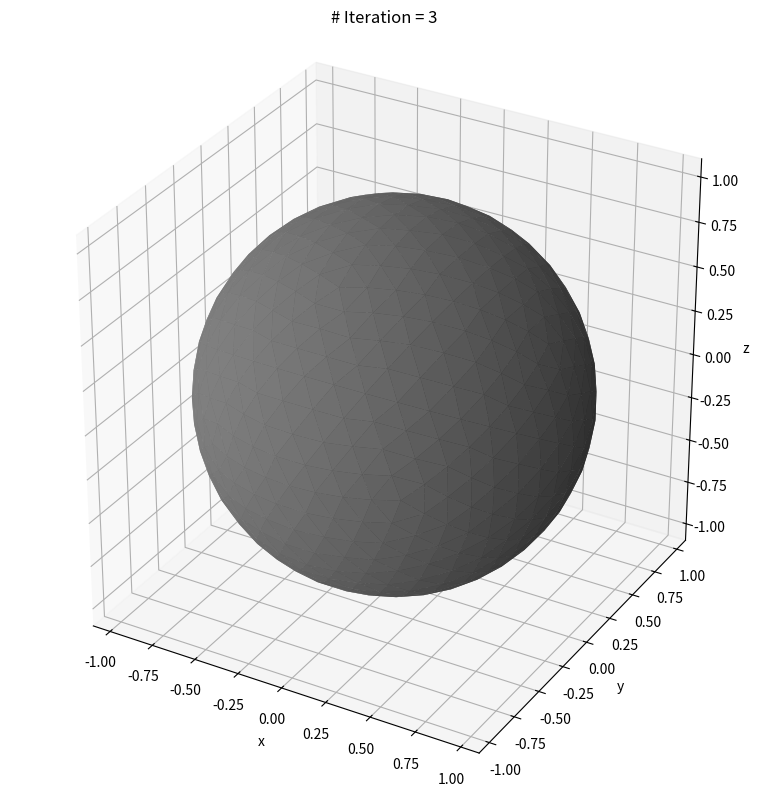

Write the Python code that produced this figure.
import numpy as np
import matplotlib.pyplot as plt
from mpl_toolkits.mplot3d import Axes3D


np.random.seed(9527)

t = 0.5 * (1 + np.sqrt(5))
vtxs = np.array([
            [-1, t, 0], [1, t, 0], [-1, -t, 0], [1, -t, 0],
            [0, -1, t], [0, 1, t], [0, -1, -t], [0, 1, -t],
            [t, 0, -1], [t, 0, 1], [-t, 0, -1], [-t, 0, 1]
        ])
vtxs /= np.sqrt(1 + t**2)

faces = np.array([
            [0, 5, 1], [0, 1, 7], [0, 7, 10], [0, 10, 11], [0, 11, 5],
            [1, 5, 9], [5, 11, 4], [11, 10, 2], [10, 7, 6], [7, 1, 8],
            [3, 9, 4], [3, 4, 2], [3, 2, 6], [3, 6, 8], [3, 8, 9],
            [4, 9, 5], [2, 4, 11], [6, 2, 10], [8, 6, 7], [9, 8, 1]
        ], dtype=np.uint64)


print('%d nodes, %d faces' % (vtxs.shape[0], faces.shape[0]))
num_iter = 3
for ni in range(num_iter):
    faces_new = faces.copy()
    mid_nodes = np.zeros((0, 3), dtype=np.uint64)
    for f in faces:
        m = np.zeros(3, dtype=np.uint64)
        for i in range(3):
            j = ((i + 1) % 3)
            c_ij = (f[i] == mid_nodes[:, 0]) & (f[j] == mid_nodes[:, 1])
            c_ji = (f[j] == mid_nodes[:, 0]) & (f[i] == mid_nodes[:, 1])
            if np.any(c_ij | c_ji):
                m[i] = mid_nodes[c_ij | c_ji, -1]
            else:
                p_mid = np.mean(vtxs[[f[i], f[j]], :], axis=0)
                p_mid /= np.linalg.norm(p_mid)

                m[i] = vtxs.shape[0]

                vtxs = np.vstack((vtxs, p_mid[np.newaxis, :]))
                mid_nodes = np.vstack((mid_nodes, [f[i], f[j], m[i]]))


        faces_new[np.all(faces_new == f, axis=1), :] = m
        faces_new = np.vstack((
                        faces_new,
                        [f[0], m[0], m[2]],
                        [f[1], m[1], m[0]],
                        [f[2], m[2], m[1]])
                    ).astype(np.uint64)

    faces = faces_new

    print('%d nodes, %d faces' % (vtxs.shape[0], faces.shape[0]))


fig = plt.figure(1, figsize=(8, 8))
ax = fig.add_subplot(1, 1, 1, projection='3d')
ax.axis('scaled')

ax.plot_trisurf(vtxs[:, 0], vtxs[:, 1], vtxs[:, 2], triangles=faces,
    shade=True, color=0.5 * np.ones(3))

axlim = 1.1
ax.set_xlim(-axlim, axlim)
ax.set_ylim(-axlim, axlim)
ax.set_zlim(-axlim, axlim)
ax.set_xlabel('x')
ax.set_ylabel('y')
ax.set_zlabel('z')
ax.set_title('# Iteration = %d' % num_iter)
fig.tight_layout()
plt.show()

if 0:
    if rock:
        savefig('rock_' + str(num_iter) + '.png', dpi=120)
    else:
        savefig(str(num_iter) + '.png', dpi=120)
